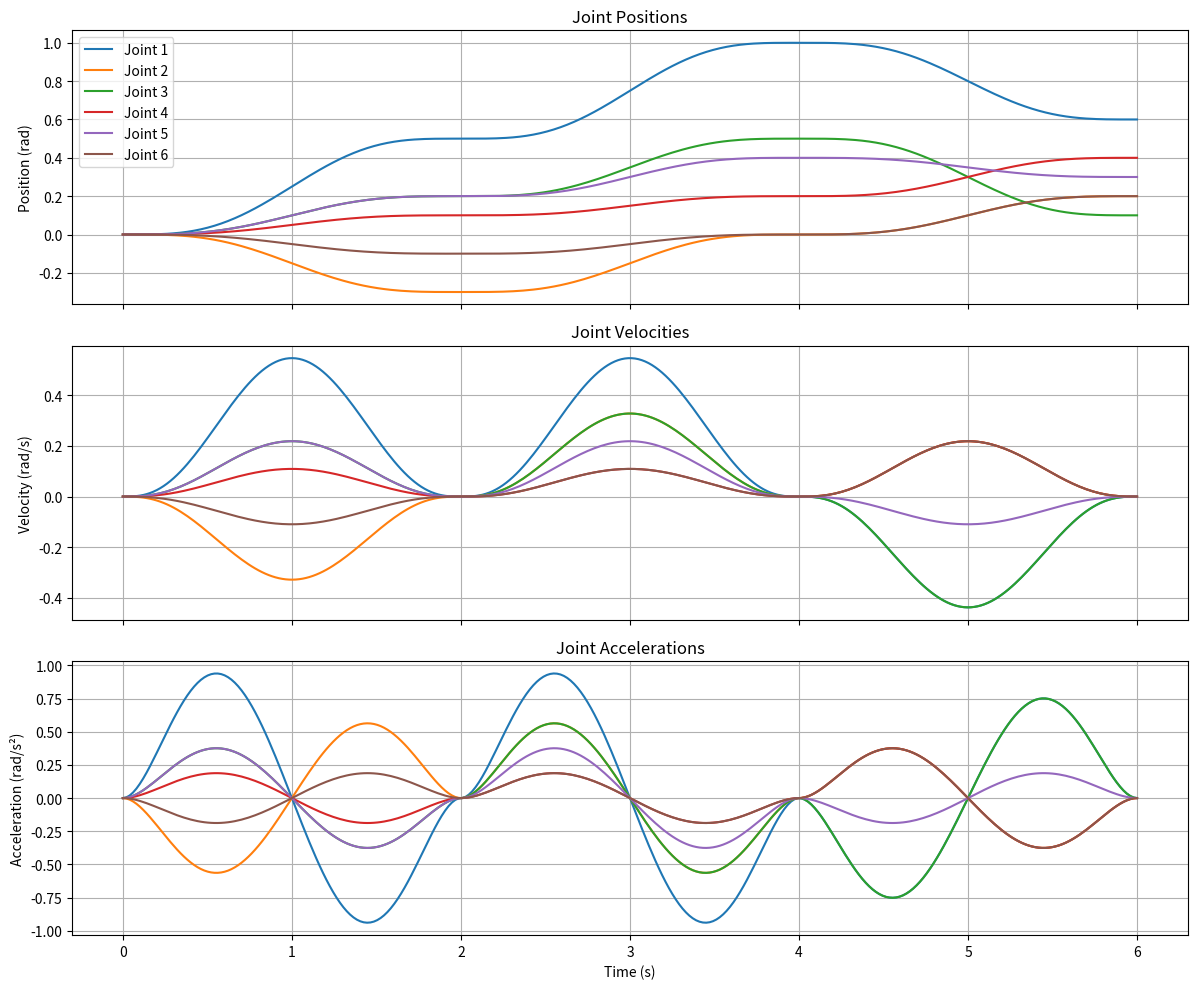

Write Python code to recreate this figure.


import numpy as np
import matplotlib.pyplot as plt

def compute_septic_coeffs(q0, qf, v0, vf, a0, af, j0, jf, T):
    
    M = np.array([
        [1, 0, 0, 0,     0,      0,       0,        0],
        [0, 1, 0, 0,     0,      0,       0,        0],
        [0, 0, 2, 0,     0,      0,       0,        0],
        [0, 0, 0, 6,     0,      0,       0,        0],
        [1, T, T**2, T**3, T**4, T**5, T**6, T**7],
        [0, 1, 2*T, 3*T**2, 4*T**3, 5*T**4, 6*T**5, 7*T**6],
        [0, 0, 2, 6*T, 12*T**2, 20*T**3, 30*T**4, 42*T**5],
        [0, 0, 0, 6, 24*T, 60*T**2, 120*T**3, 210*T**4]
    ])
    b = np.array([q0, v0, a0, j0, qf, vf, af, jf])
    return np.linalg.solve(M, b)

def evaluate_poly_derivatives(coeffs, t):
   
    q = np.polyval(coeffs[::-1], t)
    v = np.polyval(np.polyder(coeffs[::-1], 1), t)
    a = np.polyval(np.polyder(coeffs[::-1], 2), t)
    return q, v, a

q_start   = [0, 0, 0, 0, 0, 0]
q_middle1 = [0.5, -0.3, 0.2, 0.1, 0.2, -0.1]
q_middle2 = [1.0, 0.0, 0.5, 0.2, 0.4, 0.0]
q_final   = [0.6, 0.2, 0.1, 0.4, 0.3, 0.2]
waypoints = [q_start, q_middle1, q_middle2, q_final]
t_points = [0, 2, 4, 6]


v0 = a0 = j0 = vf = af = jf = 0


trajectories = []

for j in range(6):
    T1 = t_points[1] - t_points[0]
    coeffs1 = compute_septic_coeffs(q_start[j], q_middle1[j], v0, 0, a0, 0, j0, 0, T1)
    v1 = np.polyval(np.polyder(coeffs1[::-1], 1), T1)
    a1 = np.polyval(np.polyder(coeffs1[::-1], 2), T1)
    j1 = np.polyval(np.polyder(coeffs1[::-1], 3), T1)


    T2 = t_points[2] - t_points[1]
    coeffs2 = compute_septic_coeffs(q_middle1[j], q_middle2[j], v1, 0, a1, 0, j1, 0, T2)
    v2 = np.polyval(np.polyder(coeffs2[::-1], 1), T2)
    a2 = np.polyval(np.polyder(coeffs2[::-1], 2), T2)
    j2 = np.polyval(np.polyder(coeffs2[::-1], 3), T2)

    T3 = t_points[3] - t_points[2]
    coeffs3 = compute_septic_coeffs(q_middle2[j], q_final[j], v2, vf, a2, af, j2, jf, T3)

    trajectories.append([coeffs1, coeffs2, coeffs3])

print("Waypoint States (t, q, qdot, qddot):")
for idx, t in enumerate(t_points):
    q = []
    qdot = []
    qddot = []
    for j in range(6):
        if t <= t_points[1]:
            coeffs = trajectories[j][0]
            local_t = t - t_points[0]
        elif t <= t_points[2]:
            coeffs = trajectories[j][1]
            local_t = t - t_points[1]
        else:
            coeffs = trajectories[j][2]
            local_t = t - t_points[2]
        qj, vj, aj = evaluate_poly_derivatives(coeffs, local_t)
        q.append(round(qj, 5))
        qdot.append(round(vj, 5))
        qddot.append(round(aj, 5))
    print(f"t = {t:.1f}")
    print(f"q     = {q}")
    print(f"qdot  = {qdot}")
    print(f"qddot = {qddot}\n")

time_vec = np.linspace(0, 6, 300)
q_mat = np.zeros((6, len(time_vec)))
qdot_mat = np.zeros((6, len(time_vec)))
qddot_mat = np.zeros((6, len(time_vec)))

for i, t in enumerate(time_vec):
    for j in range(6):
        if t <= t_points[1]:
            coeffs = trajectories[j][0]
            local_t = t - t_points[0]
        elif t <= t_points[2]:
            coeffs = trajectories[j][1]
            local_t = t - t_points[1]
        else:
            coeffs = trajectories[j][2]
            local_t = t - t_points[2]
        q, v, a = evaluate_poly_derivatives(coeffs, local_t)
        q_mat[j, i] = q
        qdot_mat[j, i] = v
        qddot_mat[j, i] = a

titles = ['Joint 1', 'Joint 2', 'Joint 3', 'Joint 4', 'Joint 5', 'Joint 6']
fig, axes = plt.subplots(3, 1, figsize=(12, 10), sharex=True)

for j in range(6):
    axes[0].plot(time_vec, q_mat[j], label=titles[j])
    axes[1].plot(time_vec, qdot_mat[j])
    axes[2].plot(time_vec, qddot_mat[j])

axes[0].set_ylabel("Position (rad)")
axes[1].set_ylabel("Velocity (rad/s)")
axes[2].set_ylabel("Acceleration (rad/s²)")
axes[2].set_xlabel("Time (s)")
axes[0].set_title("Joint Positions")
axes[1].set_title("Joint Velocities")
axes[2].set_title("Joint Accelerations")
axes[0].legend()
axes[0].grid(True)
axes[1].grid(True)
axes[2].grid(True)
plt.tight_layout()
plt.show()